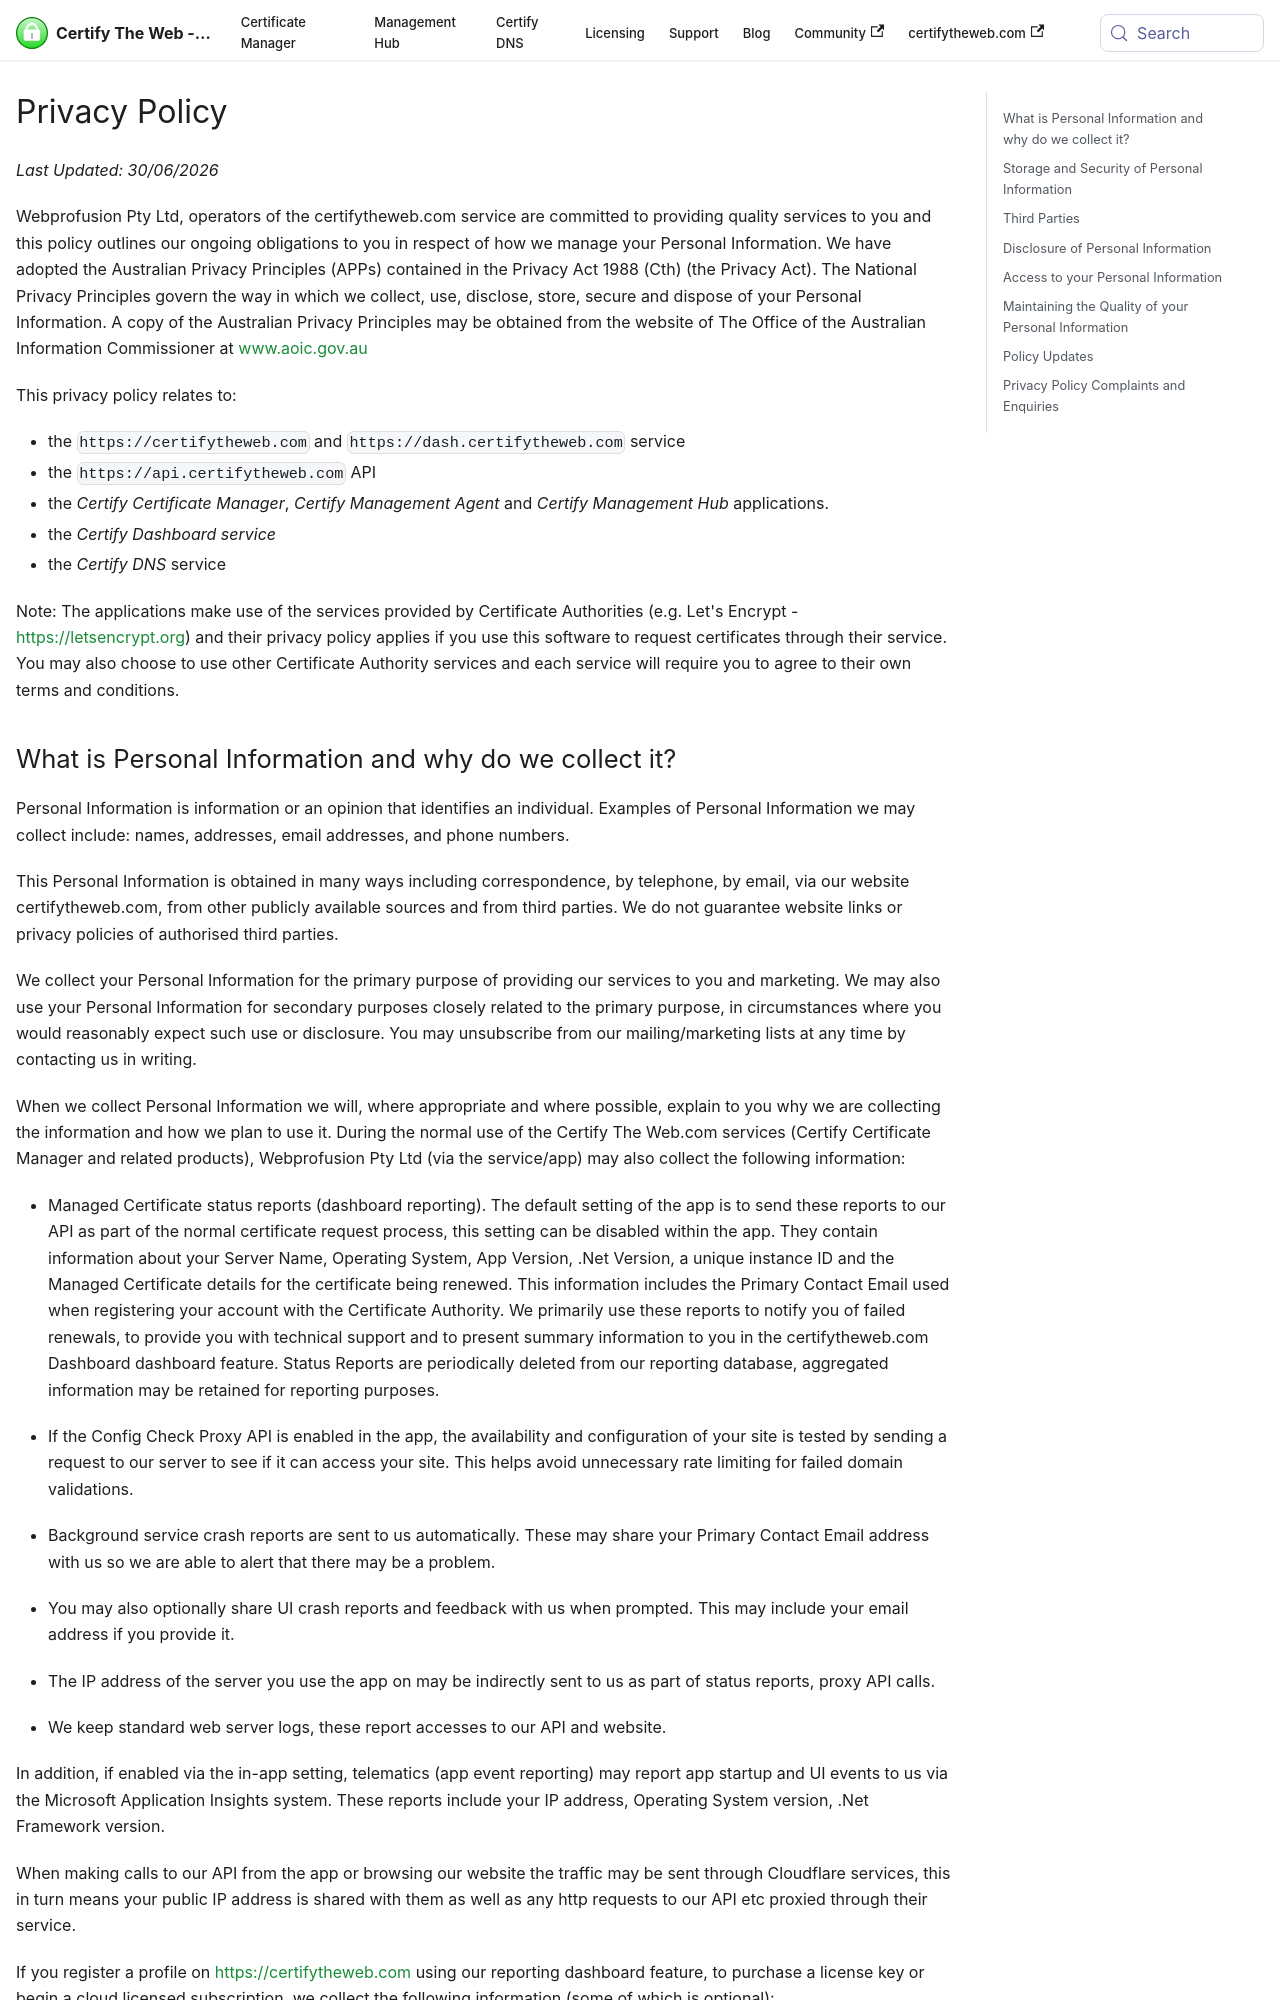

repository: webprofusion/certify-docs · page: docs/trust-center/privacy-policy/index.html · generator: docusaurus

---
id: privacy-policy
title: Privacy Policy
---

*Last Updated: 30/06/2026*

Webprofusion Pty Ltd, operators of the certifytheweb.com service are committed to providing quality services to you and this policy outlines our ongoing obligations to you in respect of how we manage your Personal Information. We have adopted the Australian Privacy Principles (APPs) contained in the Privacy Act 1988 (Cth) (the Privacy Act). The National Privacy Principles govern the way in which we collect, use, disclose, store, secure and dispose of your Personal Information. A copy of the Australian Privacy Principles may be obtained from the website of The Office of the Australian Information Commissioner at www.aoic.gov.au

This privacy policy relates to:
- the `https://certifytheweb.com` and `https://dash.certifytheweb.com` service
- the `https://api.certifytheweb.com` API 
- the *Certify Certificate Manager*, *Certify Management Agent* and *Certify Management Hub* applications.
- the *Certify Dashboard service*
- the *Certify DNS* service

Note: The applications make use of the services provided by Certificate Authorities (e.g. Let's Encrypt - https://letsencrypt.org) and their privacy policy applies if you use this software to request certificates through their service. You may also choose to use other Certificate Authority services and each service will require you to agree to their own terms and conditions.
